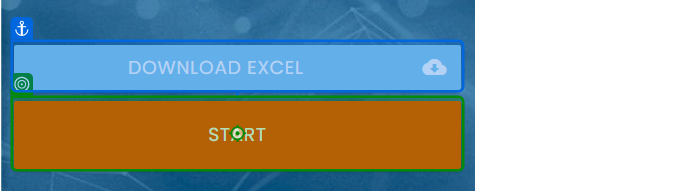
Workflow: Main

Step 1: click on the button in window 'Rpa Challenge' (chrome.exe)

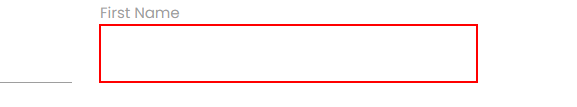
Step 2: type [CurrentRow(0).ToString] into the text box

Step 3: Find Element 'LABEL' on the label 'First Name' (no picture)

Step 4: type [CurrentRow(1).ToString] into the text box (no picture)

Step 5: Find Element 'LABEL' on the label 'Last Name' (no picture)

Step 6: type [CurrentRow(2).ToString] into the text box (no picture)

Step 7: Find Element 'LABEL' on the label 'Company Name' (no picture)

Step 8: type [CurrentRow(3).ToString] into the text box (no picture)

Step 9: Find Element 'LABEL' on the label 'Role in Company' (no picture)

Step 10: type [CurrentRow(4).ToString] into the text box (no picture)

Step 11: Find Element 'LABEL' on the label 'Address' (no picture)

Step 12: type [CurrentRow(5).ToString] into the text box (no picture)

Step 13: Find Element 'LABEL' on the label 'Email' (no picture)

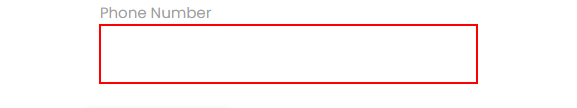
Step 14: type [CurrentRow(6).ToString] into the text box

Step 15: Find Element 'LABEL' on the label 'Phone Number' (no picture)

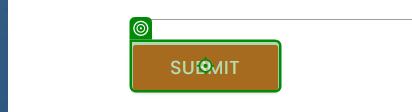
Step 16: click on the text box in window 'Rpa Challenge' (chrome.exe)
